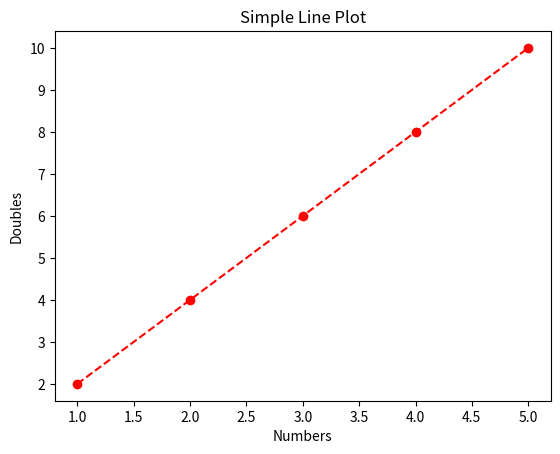

Source code (Python):
import matplotlib.pyplot as plt

print("Shreyash Kadam S091")

x = [1, 2, 3, 4, 5]
y = [2, 4, 6, 8, 10]

plt.plot(x, y, color="red", linestyle="--", marker="o")

plt.title("Simple Line Plot")
plt.xlabel("Numbers")
plt.ylabel("Doubles")

plt.show()
